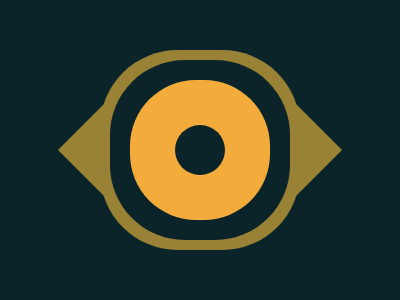

Write the HTML and CSS that draws this image.

<div></div>
<style>
body {
  background: #0b2429;
  margin: 0;
  display: flex;
  align-items: center;
  justify-content: center;
}
div {
  width: 50px;
  height: 50px;
  background: #0b2429;
  border-radius: 50%;
  box-shadow: 0 0 0 45px #f3ac3c, 0 0 0 65px #0b2429, 0 0 0 75px #998235;
}
div:after,div:before {
  content: '';
  position: absolute;
  border: 78px solid transparent;
  top: 72px;
  z-index: -1;
}
div:after {
  border-left-color: #998235;
  right: -20px;
}
div:before {
  border-right-color: #998235;
  left: -20px;
}
</style>
